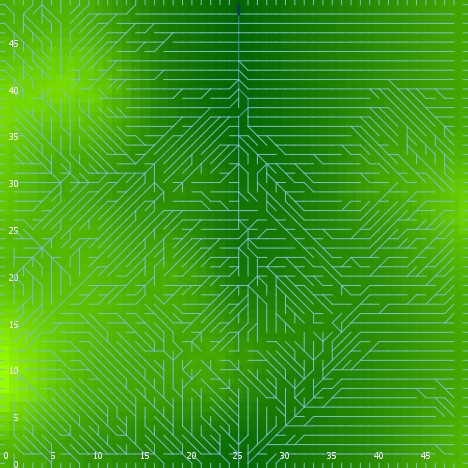

The file beside this chart, header and first rows:
export-world data (NetLogo 6.0.4)
land_05_withInitialEcologicalCommunity.n…
05/27/2020 14:26:07:438 +0100
RANDOM STATE
0 0 -1727483681 474 -2.2408115956153902 …
GLOBALS
min-pxcor, max-pxcor, min-pycor, max-pycor, perspective, subject, nextIndex, directed-links, ticks, display-mode, ecol_brushfrequencyinflection, ecol_brushfrequencyrate, ecol_grassfrequencyinflection, ecol_grassfrequencyrate, ecol_woodfrequencyinflection, ecol_woodfrequencyrate, elevationdistribution, elev_algorithm-style, elev_featureanglerange, elev_inversioniterations, elev_noise, elev_numdepressions, elev_numprotuberances, elev_numranges
0, 49, 0, 49, 0, nobody, 2600, "UNDIRECTED", -1, "terrain", 7.022, 0.09957, 4.196, 0.1429, 24.48, 0.05132, [-27.575282732132653 -35.367735374182686…, "C#", 29.44, 0.6868, 0.01278, 6, 6, 59
TURTLES
who, color, heading, xcor, ycor, shape, label, label-color, breed, hidden?, size, pen-size, pen-mode, numpoints
0, 45, 144, 21, 3, "default", "", 9.9, {breed flowholders}, true, 1, 1, "up", 
1, 15, 354, 27, 38, "default", "", 9.9, {breed flowholders}, true, 1, 1, "up", 
2, 85, 15, 14, 6, "default", "", 9.9, {breed flowholders}, true, 1, 1, "up", 
3, 65, 24, 42, 18, "default", "", 9.9, {breed flowholders}, true, 1, 1, "up", 
4, 95, 337, 32, 38, "default", "", 9.9, {breed flowholders}, true, 1, 1, "up", 
5, 65, 256, 40, 14, "default", "", 9.9, {breed flowholders}, true, 1, 1, "up", 
6, 95, 287, 22, 3, "default", "", 9.9, {breed flowholders}, true, 1, 1, "up", 
7, 125, 27, 41, 16, "default", "", 9.9, {breed flowholders}, true, 1, 1, "up", 
8, 5, 116, 23, 9, "default", "", 9.9, {breed flowholders}, true, 1, 1, "up", 
9, 5, 158, 2, 31, "default", "", 9.9, {breed flowholders}, true, 1, 1, "up", 
10, 5, 113, 48, 17, "default", "", 9.9, {breed flowholders}, true, 1, 1, "up", 
11, 15, 313, 12, 28, "default", "", 9.9, {breed flowholders}, true, 1, 1, "up", 
12, 5, 197, 1, 5, "default", "", 9.9, {breed flowholders}, true, 1, 1, "up", 
13, 85, 270, 20, 31, "default", "", 9.9, {breed flowholders}, true, 1, 1, "up", 
14, 115, 343, 13, 35, "default", "", 9.9, {breed flowholders}, true, 1, 1, "up", 
15, 97, 0, 37, 49, "line half", "", 9.9, {breed flowholders}, false, 1, 1, "up", 
16, 85, 285, 18, 6, "default", "", 9.9, {breed flowholders}, true, 1, 1, "up", 
17, 45, 55, 6, 39, "default", "", 9.9, {breed flowholders}, true, 1, 1, "up", 
18, 135, 96, 32, 28, "default", "", 9.9, {breed flowholders}, true, 1, 1, "up", 
19, 115, 200, 19, 28, "default", "", 9.9, {breed flowholders}, true, 1, 1, "up", 
20, 15, 7, 17, 40, "default", "", 9.9, {breed flowholders}, true, 1, 1, "up", 
21, 45, 323, 37, 9, "default", "", 9.9, {breed flowholders}, true, 1, 1, "up", 
22, 85, 91, 16, 27, "default", "", 9.9, {breed flowholders}, true, 1, 1, "up", 
23, 65, 65, 17, 44, "default", "", 9.9, {breed flowholders}, true, 1, 1, "up", 
24, 25, 218, 38, 44, "default", "", 9.9, {breed flowholders}, true, 1, 1, "up", 
25, 15, 107, 36, 46, "default", "", 9.9, {breed flowholders}, true, 1, 1, "up", 
26, 25, 25, 42, 19, "default", "", 9.9, {breed flowholders}, true, 1, 1, "up", 
27, 135, 285, 23, 39, "default", "", 9.9, {breed flowholders}, true, 1, 1, "up", 
28, 85, 46, 35, 3, "default", "", 9.9, {breed flowholders}, true, 1, 1, "up", 
29, 25, 140, 20, 37, "default", "", 9.9, {breed flowholders}, true, 1, 1, "up", 
30, 125, 174, 41, 47, "default", "", 9.9, {breed flowholders}, true, 1, 1, "up", 
31, 15, 208, 38, 22, "default", "", 9.9, {breed flowholders}, true, 1, 1, "up", 
32, 55, 199, 47, 27, "default", "", 9.9, {breed flowholders}, true, 1, 1, "up", 
33, 95, 301, 24, 8, "default", "", 9.9, {breed flowholders}, true, 1, 1, "up", 
34, 45, 17, 23, 48, "default", "", 9.9, {breed flowholders}, true, 1, 1, "up", 
35, 85, 18, 33, 25, "default", "", 9.9, {breed flowholders}, true, 1, 1, "up", 
36, 15, 313, 31, 9, "default", "", 9.9, {breed flowholders}, true, 1, 1, "up", 
37, 45, 236, 21, 18, "default", "", 9.9, {breed flowholders}, true, 1, 1, "up", 
38, 115, 355, 19, 16, "default", "", 9.9, {breed flowholders}, true, 1, 1, "up", 
39, 97, 90, 49, 6, "line half", "", 9.9, {breed flowholders}, false, 1, 1, "up", 
40, 135, 275, 13, 13, "default", "", 9.9, {breed flowholders}, true, 1, 1, "up", 
41, 75, 301, 44, 20, "default", "", 9.9, {breed flowholders}, true, 1, 1, "up", 
42, 95, 75, 18, 39, "default", "", 9.9, {breed flowholders}, true, 1, 1, "up", 
43, 5, 173, 41, 36, "default", "", 9.9, {breed flowholders}, true, 1, 1, "up", 
44, 25, 19, 40, 34, "default", "", 9.9, {breed flowholders}, true, 1, 1, "up", 
45, 65, 123, 41, 14, "default", "", 9.9, {breed flowholders}, true, 1, 1, "up", 
46, 115, 226, 17, 32, "default", "", 9.9, {breed flowholders}, true, 1, 1, "up", 
47, 75, 135, 37, 44, "default", "", 9.9, {breed flowholders}, true, 1, 1, "up", 
48, 115, 170, 31, 12, "default", "", 9.9, {breed flowholders}, true, 1, 1, "up", 
49, 55, 123, 36, 18, "default", "", 9.9, {breed flowholders}, true, 1, 1, "up", 
50, 35, 313, 48, 25, "default", "", 9.9, {breed flowholders}, true, 1, 1, "up", 
... 11,087 more rows
